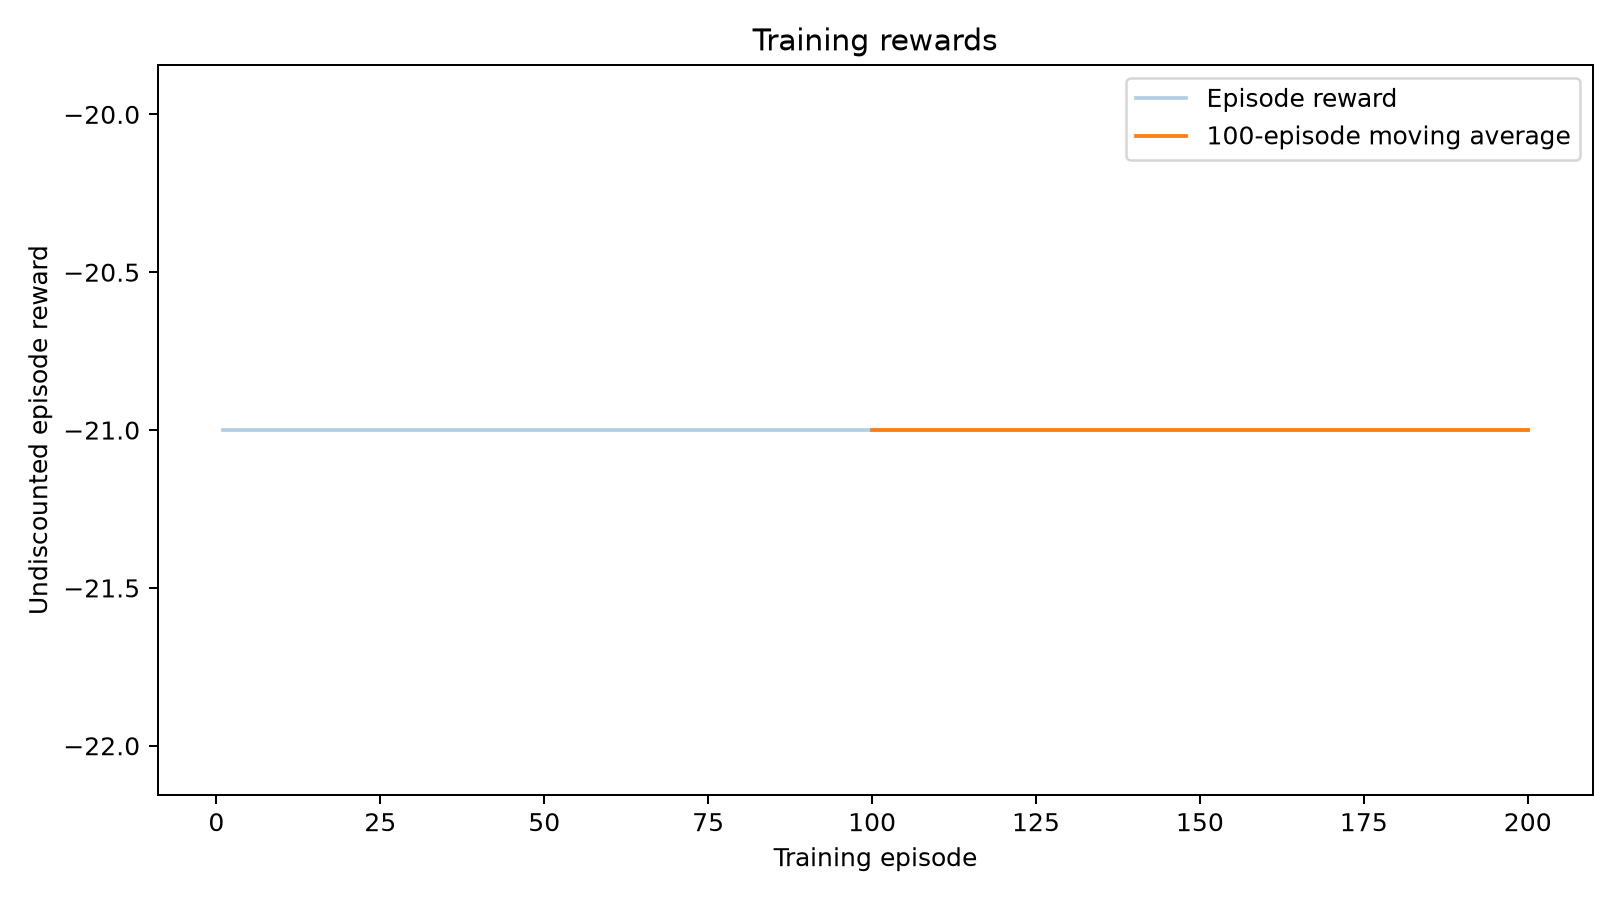

The table this chart was drawn from, first rows:
episode, reward, discounted_return, length, gradient_norm
1, -21.0, -1.741, 824, 12.68
2, -21.0, -1.789, 764, 110.6
3, -21.0, -1.789, 764, 4.05
4, -21.0, -1.789, 764, 0.0003218
5, -21.0, -1.789, 764, 1.8903212328780228e-09
6, -21.0, -1.789, 764, 1.2733505588380205e-15
7, -21.0, -1.789, 764, 1.6740958743820435e-22
8, -21.0, -1.789, 764, 0.0
9, -21.0, -1.789, 764, 0.0
10, -21.0, -1.789, 764, 0.0
11, -21.0, -1.789, 764, 0.0
12, -21.0, -1.789, 764, 0.0
13, -21.0, -1.789, 764, 0.0
14, -21.0, -1.789, 764, 0.0
15, -21.0, -1.789, 764, 0.0
16, -21.0, -1.789, 764, 0.0
17, -21.0, -1.789, 764, 0.0
18, -21.0, -1.789, 764, 0.0
19, -21.0, -1.789, 764, 0.0
20, -21.0, -1.789, 764, 0.0
21, -21.0, -1.789, 764, 0.0
22, -21.0, -1.789, 764, 0.0
23, -21.0, -1.789, 764, 0.0
24, -21.0, -1.789, 764, 0.0
25, -21.0, -1.789, 764, 0.0
26, -21.0, -1.789, 764, 0.0
27, -21.0, -1.789, 764, 0.0
28, -21.0, -1.789, 764, 0.0
29, -21.0, -1.789, 764, 0.0
30, -21.0, -1.789, 764, 0.0
31, -21.0, -1.789, 764, 0.0
32, -21.0, -1.789, 764, 0.0
33, -21.0, -1.789, 764, 0.0
34, -21.0, -1.789, 764, 0.0
35, -21.0, -1.789, 764, 0.0
36, -21.0, -1.789, 764, 0.0
37, -21.0, -1.789, 764, 0.0
38, -21.0, -1.789, 764, 0.0
39, -21.0, -1.789, 764, 0.0
40, -21.0, -1.789, 764, 0.0
41, -21.0, -1.789, 764, 0.0
42, -21.0, -1.789, 764, 0.0
43, -21.0, -1.789, 764, 0.0
44, -21.0, -1.789, 764, 0.0
45, -21.0, -1.789, 764, 0.0
46, -21.0, -1.789, 764, 0.0
47, -21.0, -1.789, 764, 0.0
48, -21.0, -1.789, 764, 0.0
49, -21.0, -1.789, 764, 0.0
50, -21.0, -1.789, 764, 0.0
51, -21.0, -1.789, 764, 0.0
52, -21.0, -1.789, 764, 0.0
53, -21.0, -1.789, 764, 0.0
54, -21.0, -1.789, 764, 0.0
55, -21.0, -1.789, 764, 0.0
56, -21.0, -1.789, 764, 0.0
57, -21.0, -1.789, 764, 0.0
58, -21.0, -1.789, 764, 0.0
59, -21.0, -1.789, 764, 0.0
60, -21.0, -1.789, 764, 0.0
... 140 more rows
